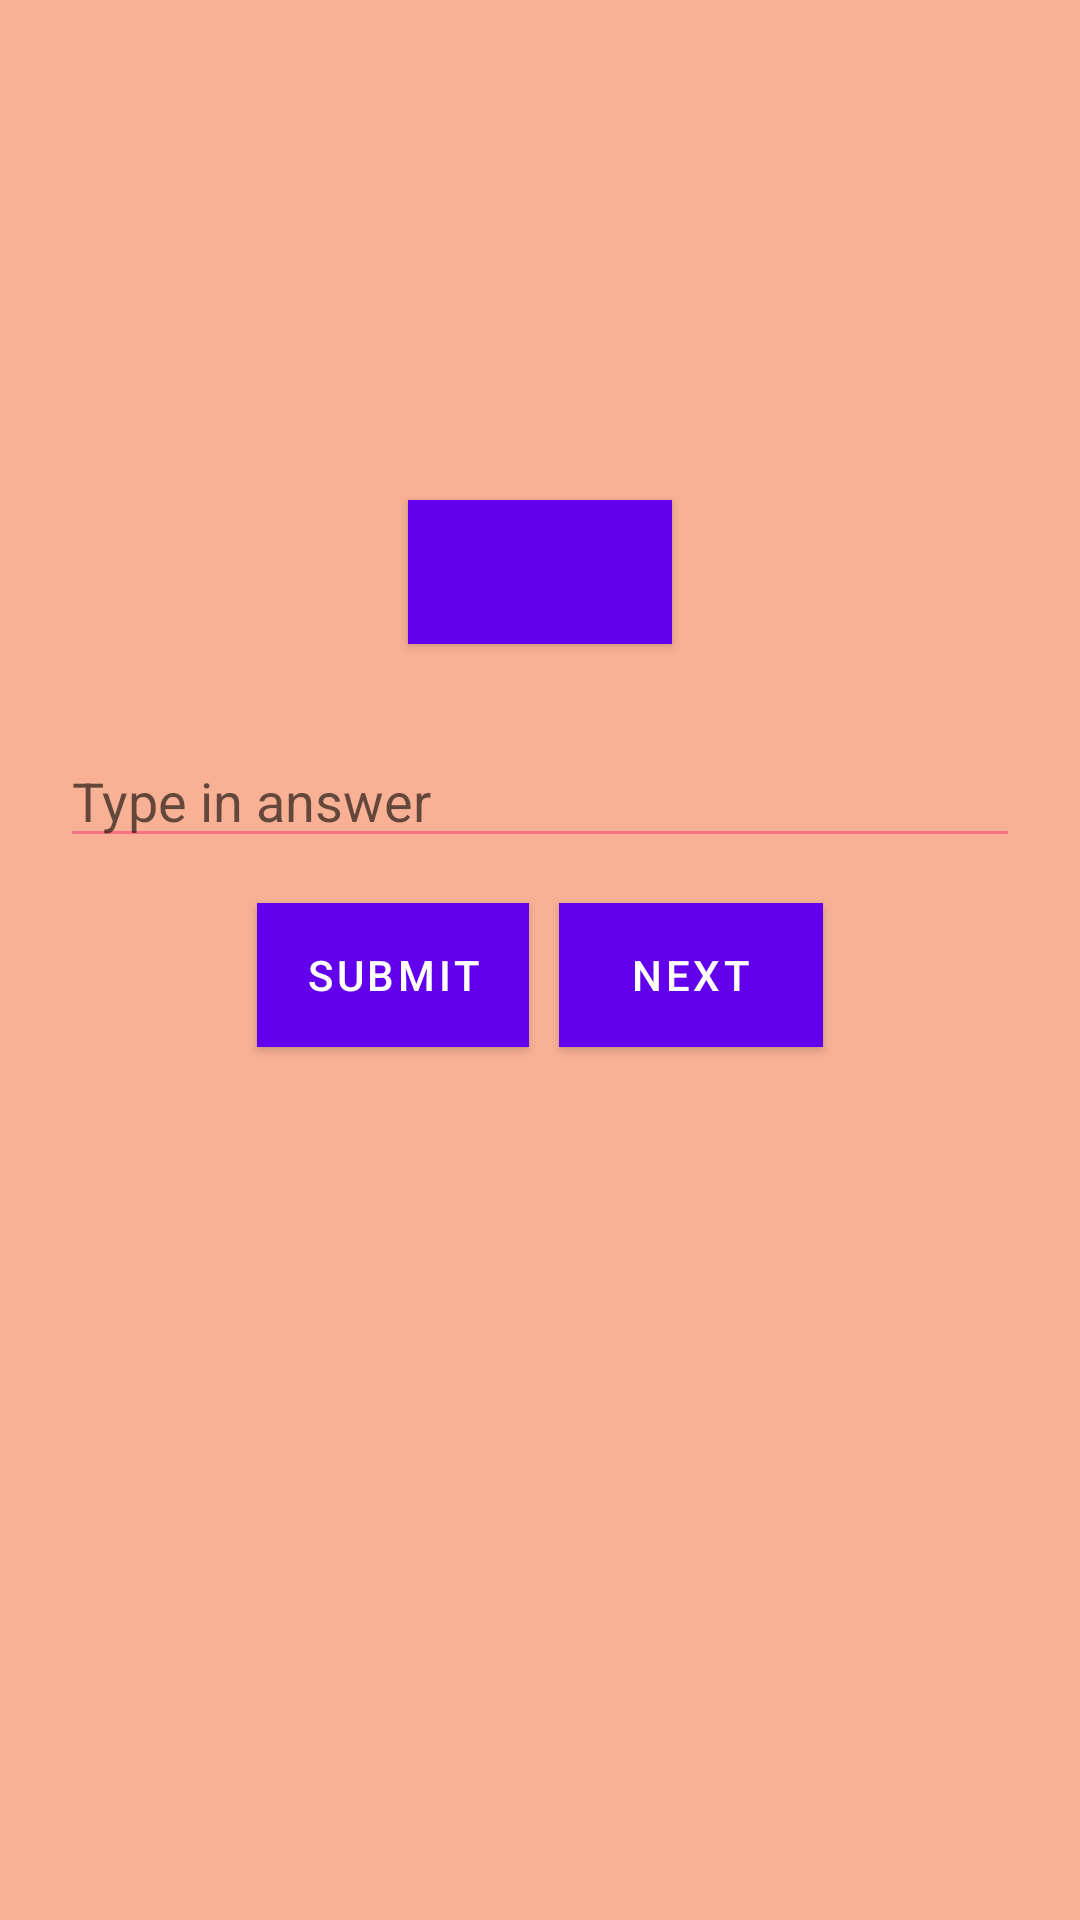

The Android layout XML behind this screen, and the referenced resources:
<!-- AndroidManifest.xml: activity theme AppTheme.NoActionBar -->
<!-- res/layout/activity_main.xml -->
<?xml version="1.0" encoding="utf-8"?>
<LinearLayout xmlns:android="http://schemas.android.com/apk/res/android"
              android:layout_height="match_parent"
              android:layout_width="match_parent"
              android:gravity="top|center"
              android:orientation="vertical"
              android:background="#F8B195"
              android:paddingLeft="20dp"
              android:paddingRight="20dp">

    <TextView
        android:layout_width="wrap_content"
        android:layout_height="wrap_content"
        android:padding="24dp"
        android:textSize="28sp"
        android:textStyle="bold"
        android:layout_marginTop="30dp"
        android:layout_marginBottom="5dp"
        android:id="@+id/title"/>

    <LinearLayout
        android:layout_width="wrap_content"
        android:layout_height="wrap_content"
        android:orientation="horizontal"
        android:layout_marginBottom="10dp">

        <TextView
            android:layout_width="wrap_content"
            android:layout_height="wrap_content"
            android:padding="10dp"
            android:textSize="12sp"
            android:id="@+id/tries_text_view"/>

        <TextView
            android:layout_width="wrap_content"
            android:layout_height="wrap_content"
            android:padding="10dp"
            android:textSize="12sp"
            android:id="@+id/score_text_view"/>

        <TextView
            android:layout_width="wrap_content"
            android:layout_height="wrap_content"
            android:padding="10dp"
            android:textSize="12sp"
            android:id="@+id/high_text_view"/>
    </LinearLayout>

    <Button
        android:id="@+id/audio_button"
        android:layout_width="wrap_content"
        android:layout_height="wrap_content"
        android:drawableLeft="@drawable/soundbutton"
        android:layout_marginBottom="30dp"
        android:background="#f67280"/>

    <EditText
        android:id="@+id/editTextName"
        android:layout_width="match_parent"
        android:layout_height="wrap_content"
        android:hint="Type in answer"
        android:textCursorDrawable="@null"
        android:layout_marginBottom="10dp"
        android:inputType="textNoSuggestions"
        android:backgroundTint="#F67280"/>

    <LinearLayout
        android:layout_width="wrap_content"
        android:layout_height="wrap_content"
        android:orientation="horizontal"
        android:layout_marginBottom="10dp">

        <Button
            android:id="@+id/submit_button"
            android:layout_width="wrap_content"
            android:layout_height="wrap_content"
            android:layout_margin="5dp"
            android:text="@string/submit_button"
            android:background="#F67280"/>

        <Button
            android:id="@+id/next_button"
            android:layout_width="wrap_content"
            android:layout_height="wrap_content"
            android:layout_margin="5dp"
            android:text="@string/next_button"
            android:background="#F67280"/>

    </LinearLayout>

    <ImageView
        android:id="@+id/picture"
        android:layout_height="wrap_content"
        android:layout_width="wrap_content"
        android:src="@null"
        android:layout_marginBottom="10dp"/>

</LinearLayout>
<!-- resources referenced by this layout -->
<resources>
  <string name="next_button">Next</string>
  <string name="submit_button">Submit</string>
  <style name="AppTheme.NoActionBar">
          <item name="windowActionBar">false</item>
          <item name="windowNoTitle">true</item>
          <item name="android:windowDrawsSystemBarBackgrounds">true</item>
          <item name="android:statusBarColor">#F08080</item>
      </style>
</resources>
